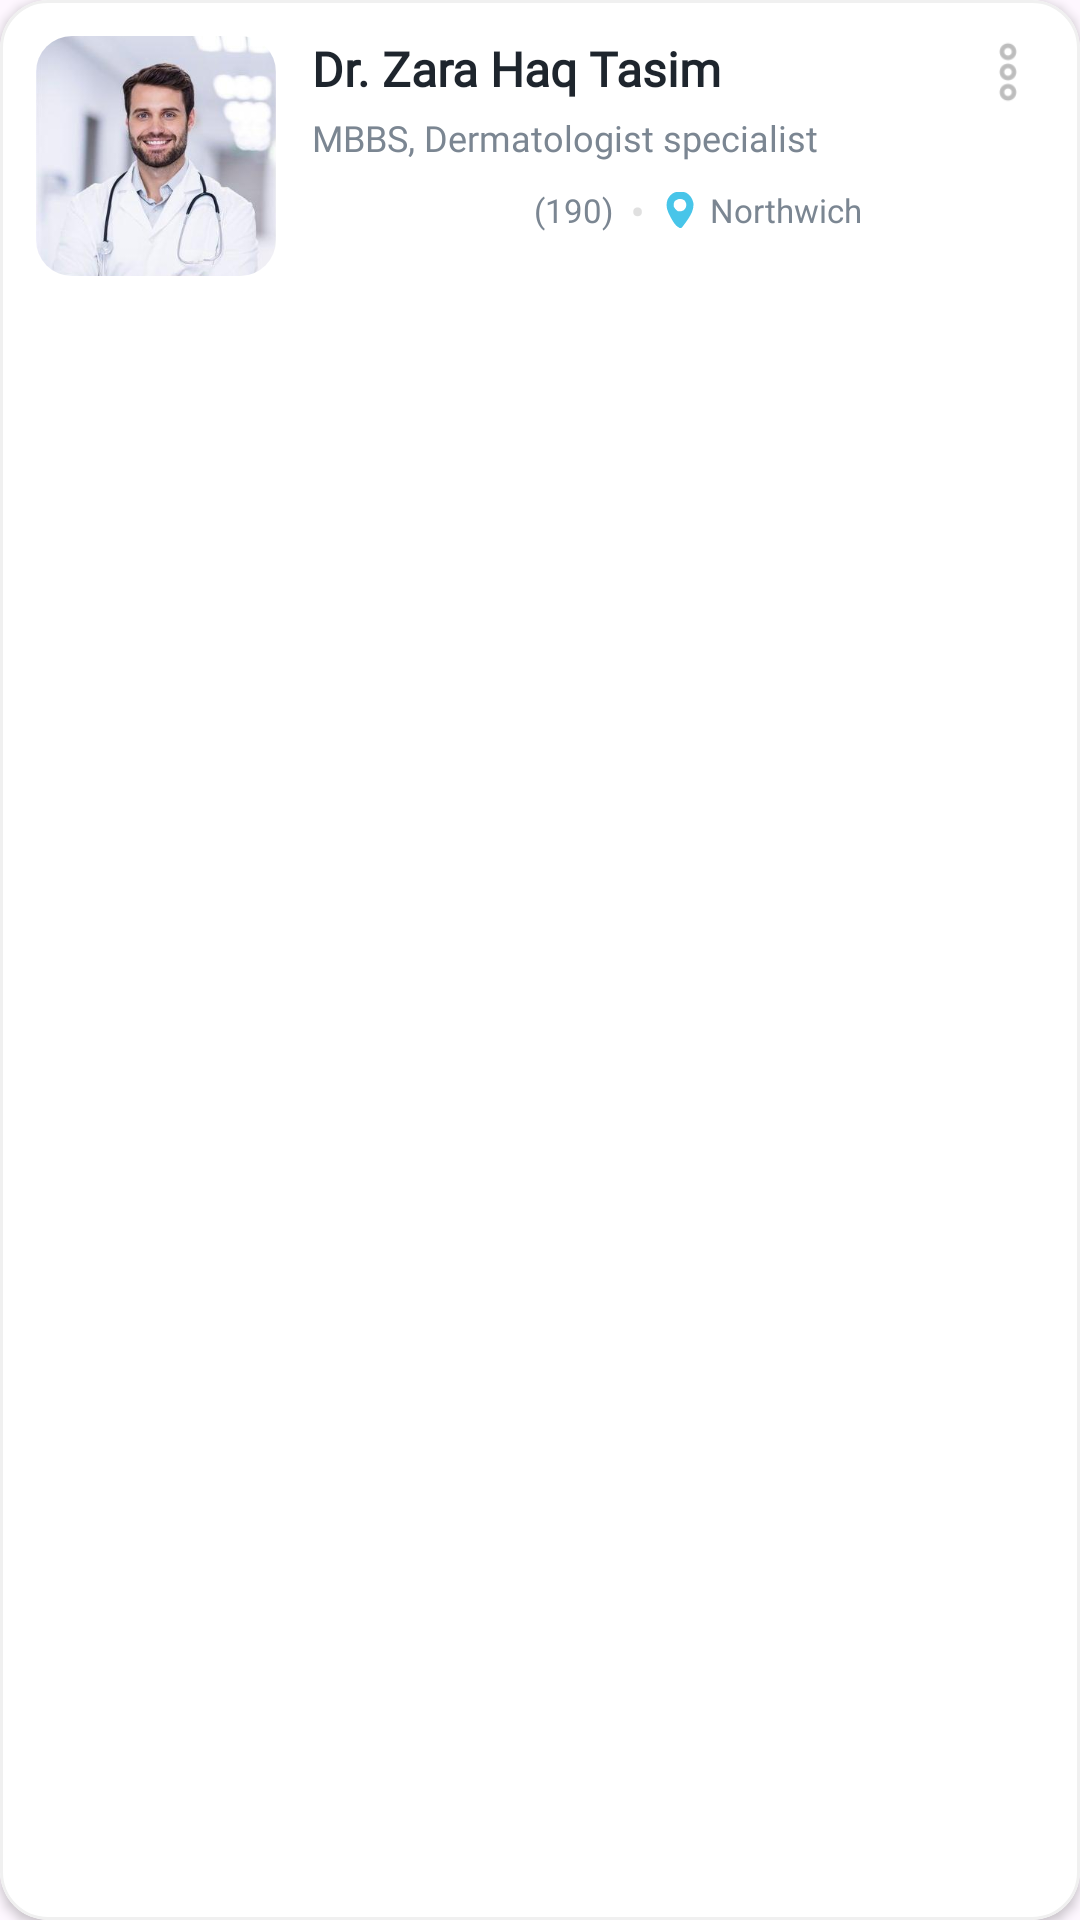

The Android layout XML behind this screen, and the referenced resources:
<!-- AndroidManifest.xml: application theme Theme.NeuroNexus -->
<!-- res/layout/layout_top_doctor_card.xml -->
<?xml version="1.0" encoding="utf-8"?>
<com.google.android.material.card.MaterialCardView
    xmlns:android="http://schemas.android.com/apk/res/android"
    xmlns:app="http://schemas.android.com/apk/res-auto"
    xmlns:tools="http://schemas.android.com/tools"
    android:layout_width="match_parent"
    android:layout_height="wrap_content"
    android:layout_marginBottom="12dp"
    app:cardCornerRadius="16dp"
    app:cardElevation="2dp"
    app:strokeColor="#F0F0F0"
    app:strokeWidth="1dp"
    app:cardBackgroundColor="@color/text_white">

    <androidx.constraintlayout.widget.ConstraintLayout
        android:layout_width="match_parent"
        android:layout_height="wrap_content"
        android:padding="12dp">

        <androidx.cardview.widget.CardView
            android:id="@+id/cardImageContainer"
            android:layout_width="80dp"
            android:layout_height="80dp"
            app:cardCornerRadius="12dp"
            app:cardElevation="0dp"
            app:layout_constraintBottom_toBottomOf="parent"
            app:layout_constraintStart_toStartOf="parent"
            app:layout_constraintTop_toTopOf="parent">

            <ImageView
                android:id="@+id/imgTopDoc"
                android:layout_width="match_parent"
                android:layout_height="match_parent"
                android:scaleType="centerCrop"
                android:src="@drawable/doctor" />
        </androidx.cardview.widget.CardView>

        <ImageView
            android:id="@+id/btnMore"
            android:layout_width="24dp"
            android:layout_height="24dp"
            android:src="@drawable/ic_more"
            app:tint="#BDBDBD"
            app:layout_constraintEnd_toEndOf="parent"
            app:layout_constraintTop_toTopOf="parent" />

        <TextView
            android:id="@+id/tvTopDocName"
            android:layout_width="0dp"
            android:layout_height="wrap_content"
            android:layout_marginStart="12dp"
            android:layout_marginEnd="8dp"
            android:fontFamily="@font/poppins"
            android:text="Dr. Zara Haq Tasim"
            android:textColor="@color/text_black"
            android:textSize="16sp"
            android:textStyle="bold"
            app:layout_constraintEnd_toStartOf="@+id/btnMore"
            app:layout_constraintStart_toEndOf="@+id/cardImageContainer"
            app:layout_constraintTop_toTopOf="@+id/cardImageContainer" />

        <TextView
            android:id="@+id/tvTopDocSpec"
            android:layout_width="0dp"
            android:layout_height="wrap_content"
            android:layout_marginTop="4dp"
            android:fontFamily="@font/poppins"
            android:text="MBBS, Dermatologist specialist"
            android:textColor="@color/text_hint"
            android:textSize="12sp"
            app:layout_constraintEnd_toEndOf="@+id/btnMore"
            app:layout_constraintStart_toStartOf="@+id/tvTopDocName"
            app:layout_constraintTop_toBottomOf="@+id/tvTopDocName" />

        <LinearLayout
            android:layout_width="0dp"
            android:layout_height="wrap_content"
            android:layout_marginTop="8dp"
            android:gravity="center_vertical"
            android:orientation="horizontal"
            app:layout_constraintEnd_toEndOf="parent"
            app:layout_constraintStart_toStartOf="@+id/tvTopDocSpec"
            app:layout_constraintTop_toBottomOf="@+id/tvTopDocSpec">

            <ImageView
                android:layout_width="12dp"
                android:layout_height="12dp"
                android:src="@drawable/star"
                app:tint="@color/yellow"/>
            <ImageView
                android:layout_width="12dp"
                android:layout_height="12dp"
                android:layout_marginStart="2dp"
                android:src="@drawable/star"
                app:tint="@color/yellow"/>
            <ImageView
                android:layout_width="12dp"
                android:layout_height="12dp"
                android:layout_marginStart="2dp"
                android:src="@drawable/star"
                app:tint="@color/yellow"/>
            <ImageView
                android:layout_width="12dp"
                android:layout_height="12dp"
                android:layout_marginStart="2dp"
                android:src="@drawable/star"
                app:tint="@color/yellow"/>
            <ImageView
                android:layout_width="12dp"
                android:layout_height="12dp"
                android:layout_marginStart="2dp"
                android:src="@drawable/star"
                app:tint="#E0E0E0"/>

            <TextView
                android:layout_width="wrap_content"
                android:layout_height="wrap_content"
                android:layout_marginStart="6dp"
                android:text="(190)"
                android:textColor="@color/text_hint"
                android:textSize="11sp"/>

            <TextView
                android:layout_width="wrap_content"
                android:layout_height="wrap_content"
                android:layout_marginStart="6dp"
                android:layout_marginEnd="6dp"
                android:text="•"
                android:textColor="#E0E0E0"
                android:textSize="12sp"
                android:textStyle="bold"/>

            <ImageView
                android:layout_width="12dp"
                android:layout_height="12dp"
                android:src="@drawable/ic_location"
                app:tint="@color/primary_pest"/> <TextView
            android:layout_width="wrap_content"
            android:layout_height="wrap_content"
            android:layout_marginStart="4dp"
            android:text="Northwich"
            android:textColor="@color/text_hint"
            android:textSize="11sp"/>

        </LinearLayout>

    </androidx.constraintlayout.widget.ConstraintLayout>
</com.google.android.material.card.MaterialCardView>
<!-- resources referenced by this layout -->
<resources>
  <color name="primary_pest">#48C5E9</color>
  <color name="text_black">#1E252D</color>
  <color name="text_hint">#7B8692</color>
  <color name="text_white">#FFFFFF</color>
  <color name="yellow">#FFBB23</color>
  <!-- drawable doctor: jpg bitmap (drawable, 12487 bytes) -->
  <!-- drawable ic_location (drawable) -->
  <vector xmlns:android="http://schemas.android.com/apk/res/android" android:height="24dp" android:viewportHeight="64" android:viewportWidth="64" android:width="24dp">
        
      <path android:fillColor="#000000" android:pathData="M43.5,1.563C50.057,5.592 53.748,10.977 55.578,18.418C57.781,31.899 49.229,44.267 41.688,54.813C40.165,56.915 38.607,58.959 37,61C36.511,61.643 36.023,62.286 35.52,62.949C34,64 34,64 31.578,63.973C21.901,60.322 15.42,44.819 11,36C7.61,28.437 7.194,21.173 9.93,13.324C12.577,7.575 16.718,3.243 22.531,0.66C29.219,-1.128 37.095,-1.283 43.5,1.563ZM23,16C20.586,19.148 20.534,22.119 21,26C23.04,29.658 24.504,31.669 28,34C33.758,34.564 33.758,34.564 38.875,32.25C41.819,29.133 42.857,27.341 43.313,23.063C42.947,19.476 42.268,17.797 40,15C33.348,10.896 29.022,11.601 23,16Z"/>
      
  </vector>
  <!-- drawable ic_more: png bitmap (drawable, 500 bytes) -->
  <style name="Theme.NeuroNexus" parent="Base.Theme.NeuroNexus" />
  <style name="Base.Theme.NeuroNexus" parent="Theme.Material3.DayNight.NoActionBar">
          
          
          <item name="android:statusBarColor">@color/text_white</item>
          <item name="android:windowLightStatusBar">true</item>
      </style>
</resources>
